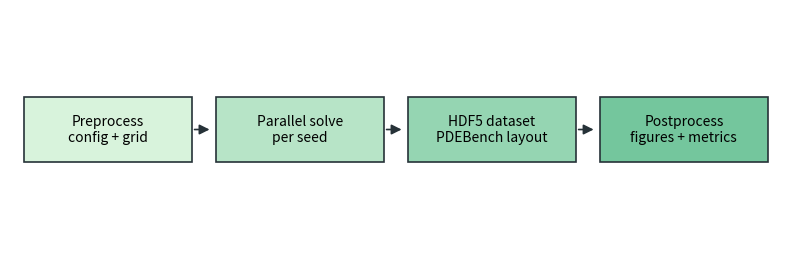
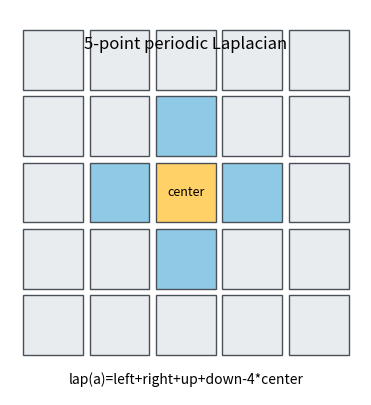
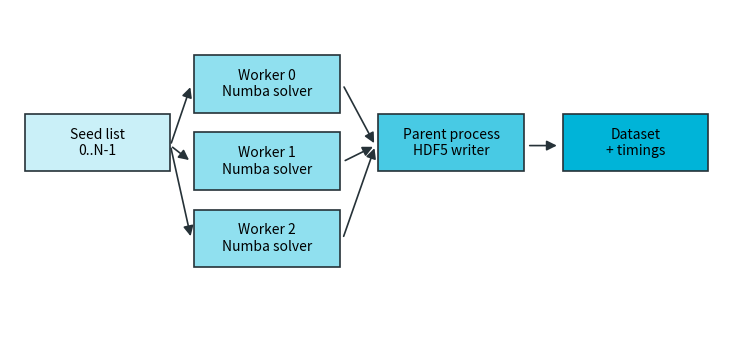

Python code for these plots, in order:
from __future__ import annotations

from pathlib import Path
import argparse

import matplotlib.pyplot as plt
from matplotlib.patches import FancyArrowPatch, Rectangle


def add_box(ax, xy, text, color):
    x, y = xy
    rect = Rectangle((x, y), 2.45, 0.78, facecolor=color, edgecolor="#263238", linewidth=1.2)
    ax.add_patch(rect)
    ax.text(x + 1.225, y + 0.39, text, ha="center", va="center", fontsize=10)


def add_arrow(ax, start, end):
    ax.add_patch(FancyArrowPatch(start, end, arrowstyle="-|>", mutation_scale=15, linewidth=1.2, color="#263238"))


def workflow(out_dir: Path) -> None:
    fig, ax = plt.subplots(figsize=(10, 3.2))
    ax.axis("off")
    labels = [
        ("Preprocess\nconfig + grid", "#d8f3dc"),
        ("Parallel solve\nper seed", "#b7e4c7"),
        ("HDF5 dataset\nPDEBench layout", "#95d5b2"),
        ("Postprocess\nfigures + metrics", "#74c69d"),
    ]
    xs = [0.2, 3.0, 5.8, 8.6]
    for x, (label, color) in zip(xs, labels):
        add_box(ax, (x, 1.15), label, color)
    for x in [2.65, 5.45, 8.25]:
        add_arrow(ax, (x, 1.54), (x + 0.3, 1.54))
    ax.set_xlim(0, 11.3)
    ax.set_ylim(0, 3)
    fig.savefig(out_dir / "workflow.png", dpi=180, bbox_inches="tight")
    plt.close(fig)


def stencil(out_dir: Path) -> None:
    fig, ax = plt.subplots(figsize=(5.8, 5.0))
    ax.set_aspect("equal")
    ax.axis("off")
    for y in range(5):
        for x in range(5):
            face = "#ffd166" if (x, y) == (2, 2) else "#e9ecef"
            if (x, y) in [(1, 2), (3, 2), (2, 1), (2, 3)]:
                face = "#8ecae6"
            ax.add_patch(Rectangle((x, y), 0.9, 0.9, facecolor=face, edgecolor="#495057"))
    ax.text(2.45, 2.45, "center", ha="center", va="center", fontsize=9)
    ax.text(2.45, 4.55, "5-point periodic Laplacian", ha="center", va="bottom", fontsize=12)
    ax.text(2.45, -0.25, "lap(a)=left+right+up+down-4*center", ha="center", va="top", fontsize=10)
    ax.set_xlim(-0.2, 5.1)
    ax.set_ylim(-0.6, 5.2)
    fig.savefig(out_dir / "stencil.png", dpi=180, bbox_inches="tight")
    plt.close(fig)


def parallel_model(out_dir: Path) -> None:
    fig, ax = plt.subplots(figsize=(9.2, 4.2))
    ax.axis("off")
    add_box(ax, (0.25, 2.2), "Seed list\n0..N-1", "#caf0f8")
    for i, x in enumerate([3.1, 3.1, 3.1]):
        add_box(ax, (x, 3.0 - i * 1.05), f"Worker {i}\nNumba solver", "#90e0ef")
        add_arrow(ax, (2.7, 2.55), (3.05, 3.38 - i * 1.05))
        add_arrow(ax, (5.6, 3.38 - i * 1.05), (6.15, 2.55))
    add_box(ax, (6.2, 2.2), "Parent process\nHDF5 writer", "#48cae4")
    add_arrow(ax, (8.7, 2.55), (9.25, 2.55))
    add_box(ax, (9.3, 2.2), "Dataset\n+ timings", "#00b4d8")
    ax.set_xlim(0, 12)
    ax.set_ylim(0, 4.4)
    fig.savefig(out_dir / "parallel_model.png", dpi=180, bbox_inches="tight")
    plt.close(fig)


def main() -> None:
    parser = argparse.ArgumentParser()
    parser.add_argument("--out-dir", type=Path, default=Path("figures"))
    args = parser.parse_args()
    out_dir = args.out_dir
    out_dir.mkdir(parents=True, exist_ok=True)
    workflow(out_dir)
    stencil(out_dir)
    parallel_model(out_dir)
    print(f"wrote diagrams to {out_dir}")


if __name__ == "__main__":
    main()
